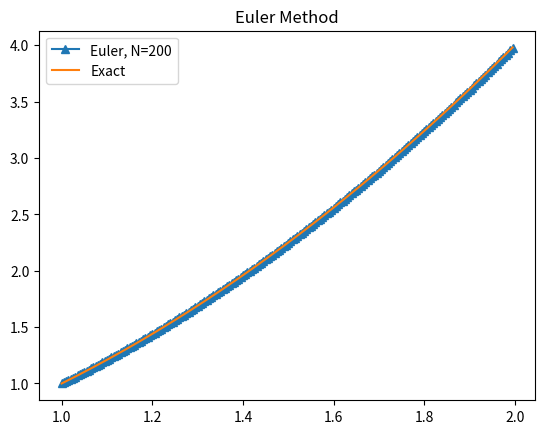

Generate this figure with matplotlib:
# -*- coding: utf-8 -*-
"""
Created on Fri Feb 27 18:34:05 2026

@author: getsh
"""

import numpy as np # numpy module for creating and manuplating arrays
import matplotlib.pyplot as plt # module for graphical outputs



N=200 # Number of steps
a=1; b=2; h=(b-a)/N # defining boundary values and increment h

#defining a numpy array to store values
x = np.zeros(N)
y = np.zeros(N)

# setting initial conditions
x[0] = a 
y[0] = 1 

#defining a function to compute slope at each point
def f(x,y): 
    return 2*x 

#bellows loop implement the euler algorithm
for i in range(N-1):
    
    slope = f(x[i],y[i])
    x[i+1] = x[i] + h 
    y[i+1] = y[i] + h*slope 
    
    
# belows segment of code added to plot the results up on running the code
plt.plot(x,y, label= "Euler, N=200", marker="^")
plt.plot(x, x**2,label= "Exact")
plt.title("Euler Method")
plt.legend()
plt.show()

    
